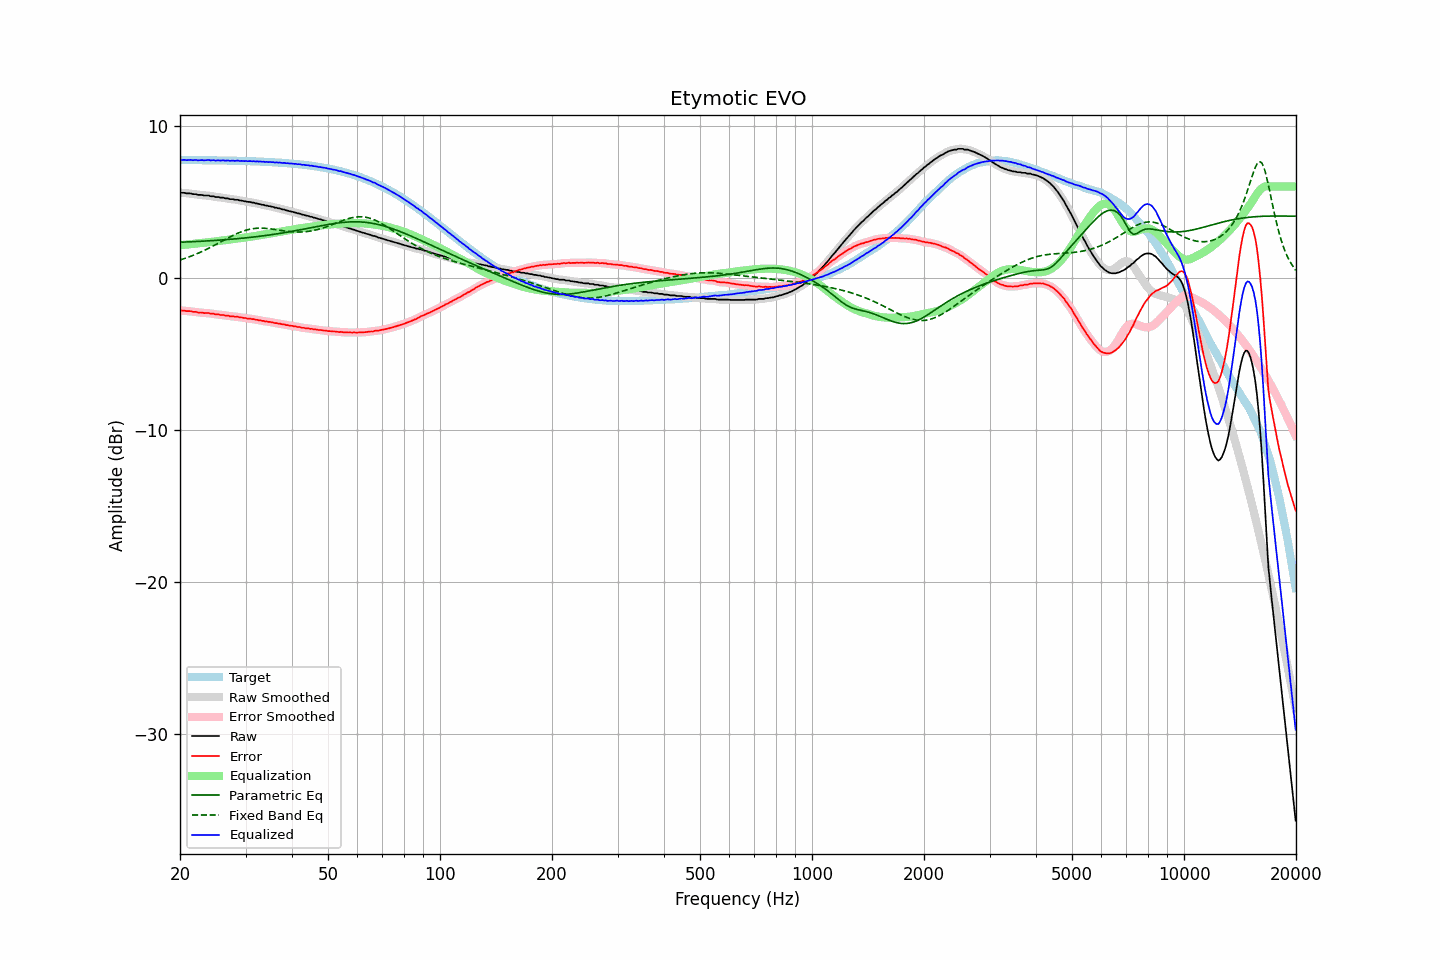

Values plotted in this chart, from the file beside it:
frequency, raw, error, smoothed, error_smoothed, equalization, parametric_eq, fixed_band_eq, equalized_raw, equalized_smoothed, target
20.00, 5.59, -2.16, 5.60, -2.15, 2.15, 2.34, 1.17, 7.74, 7.75, 7.75
20.20, 5.59, -2.16, 5.59, -2.16, 2.16, 2.34, 1.20, 7.75, 7.75, 7.75
20.40, 5.59, -2.16, 5.58, -2.16, 2.16, 2.35, 1.24, 7.76, 7.75, 7.75
20.61, 5.58, -2.16, 5.58, -2.17, 2.17, 2.35, 1.28, 7.76, 7.75, 7.75
20.81, 5.55, -2.19, 5.56, -2.18, 2.18, 2.36, 1.31, 7.74, 7.75, 7.75
21.02, 5.55, -2.19, 5.56, -2.19, 2.19, 2.36, 1.35, 7.74, 7.75, 7.75
21.23, 5.55, -2.19, 5.54, -2.20, 2.20, 2.36, 1.39, 7.76, 7.75, 7.74
21.44, 5.54, -2.20, 5.53, -2.21, 2.21, 2.37, 1.43, 7.76, 7.75, 7.74
21.66, 5.50, -2.24, 5.52, -2.22, 2.23, 2.38, 1.47, 7.73, 7.75, 7.74
21.87, 5.50, -2.24, 5.50, -2.24, 2.24, 2.38, 1.51, 7.74, 7.74, 7.74
22.09, 5.50, -2.24, 5.48, -2.26, 2.25, 2.39, 1.56, 7.76, 7.74, 7.74
22.31, 5.45, -2.29, 5.47, -2.27, 2.27, 2.39, 1.60, 7.72, 7.74, 7.74
22.54, 5.45, -2.29, 5.46, -2.28, 2.28, 2.40, 1.65, 7.73, 7.74, 7.74
22.76, 5.45, -2.28, 5.44, -2.29, 2.29, 2.40, 1.70, 7.74, 7.73, 7.74
22.99, 5.44, -2.29, 5.44, -2.30, 2.30, 2.41, 1.75, 7.74, 7.74, 7.74
23.22, 5.41, -2.32, 5.42, -2.31, 2.31, 2.41, 1.80, 7.72, 7.73, 7.73
23.45, 5.41, -2.32, 5.42, -2.32, 2.32, 2.42, 1.85, 7.73, 7.74, 7.73
23.69, 5.41, -2.32, 5.41, -2.32, 2.33, 2.43, 1.90, 7.74, 7.74, 7.73
23.92, 5.41, -2.32, 5.40, -2.33, 2.34, 2.43, 1.95, 7.75, 7.74, 7.73
24.16, 5.36, -2.37, 5.38, -2.35, 2.35, 2.44, 2.00, 7.71, 7.74, 7.73
24.40, 5.36, -2.36, 5.36, -2.36, 2.36, 2.45, 2.06, 7.73, 7.73, 7.73
24.65, 5.36, -2.36, 5.34, -2.38, 2.38, 2.45, 2.11, 7.74, 7.72, 7.73
24.89, 5.31, -2.41, 5.33, -2.39, 2.39, 2.46, 2.17, 7.70, 7.73, 7.72
25.14, 5.31, -2.41, 5.31, -2.41, 2.41, 2.47, 2.23, 7.72, 7.72, 7.72
25.39, 5.31, -2.41, 5.29, -2.43, 2.42, 2.47, 2.28, 7.73, 7.72, 7.72
25.65, 5.27, -2.45, 5.29, -2.43, 2.43, 2.48, 2.34, 7.71, 7.72, 7.72
25.91, 5.27, -2.44, 5.27, -2.45, 2.45, 2.49, 2.40, 7.72, 7.72, 7.72
26.16, 5.27, -2.44, 5.25, -2.46, 2.46, 2.50, 2.46, 7.73, 7.71, 7.72
26.43, 5.22, -2.49, 5.24, -2.47, 2.47, 2.51, 2.51, 7.70, 7.72, 7.71
26.69, 5.22, -2.49, 5.22, -2.49, 2.49, 2.51, 2.57, 7.71, 7.71, 7.71
26.96, 5.22, -2.49, 5.20, -2.51, 2.50, 2.52, 2.63, 7.72, 7.70, 7.71
27.23, 5.17, -2.53, 5.19, -2.51, 2.51, 2.53, 2.68, 7.69, 7.71, 7.71
27.50, 5.17, -2.53, 5.17, -2.53, 2.53, 2.54, 2.74, 7.70, 7.70, 7.70
27.77, 5.17, -2.53, 5.15, -2.55, 2.54, 2.55, 2.79, 7.71, 7.70, 7.70
28.05, 5.13, -2.57, 5.15, -2.55, 2.55, 2.56, 2.84, 7.69, 7.70, 7.70
28.33, 5.13, -2.56, 5.13, -2.56, 2.57, 2.57, 2.89, 7.70, 7.70, 7.70
28.62, 5.13, -2.56, 5.11, -2.58, 2.58, 2.58, 2.94, 7.71, 7.70, 7.69
28.90, 5.08, -2.61, 5.10, -2.59, 2.60, 2.59, 2.98, 7.68, 7.70, 7.69
29.19, 5.08, -2.61, 5.08, -2.61, 2.61, 2.60, 3.02, 7.69, 7.69, 7.69
29.48, 5.06, -2.62, 5.06, -2.63, 2.62, 2.61, 3.06, 7.69, 7.68, 7.69
29.78, 5.03, -2.65, 5.04, -2.64, 2.64, 2.62, 3.10, 7.67, 7.68, 7.68
30.08, 5.03, -2.65, 5.02, -2.66, 2.65, 2.63, 3.13, 7.69, 7.68, 7.68
30.38, 4.99, -2.68, 5.01, -2.67, 2.67, 2.64, 3.16, 7.66, 7.67, 7.68
30.68, 4.99, -2.68, 4.99, -2.69, 2.68, 2.65, 3.18, 7.68, 7.67, 7.67
30.99, 4.97, -2.70, 4.97, -2.70, 2.70, 2.66, 3.21, 7.67, 7.67, 7.67
31.30, 4.94, -2.72, 4.95, -2.71, 2.72, 2.67, 3.23, 7.66, 7.67, 7.66
31.61, 4.94, -2.72, 4.93, -2.73, 2.73, 2.69, 3.24, 7.68, 7.66, 7.66
31.93, 4.89, -2.76, 4.91, -2.75, 2.75, 2.70, 3.25, 7.64, 7.66, 7.66
32.24, 4.89, -2.76, 4.89, -2.77, 2.77, 2.71, 3.26, 7.66, 7.65, 7.65
32.57, 4.85, -2.80, 4.86, -2.79, 2.79, 2.72, 3.26, 7.64, 7.64, 7.65
32.89, 4.84, -2.80, 4.84, -2.80, 2.81, 2.74, 3.27, 7.65, 7.65, 7.64
33.22, 4.80, -2.84, 4.81, -2.83, 2.83, 2.75, 3.27, 7.63, 7.64, 7.64
33.55, 4.80, -2.83, 4.79, -2.84, 2.84, 2.76, 3.26, 7.65, 7.63, 7.63
33.89, 4.75, -2.88, 4.76, -2.87, 2.86, 2.78, 3.25, 7.61, 7.62, 7.63
34.23, 4.75, -2.87, 4.75, -2.88, 2.88, 2.79, 3.25, 7.63, 7.62, 7.62
34.57, 4.71, -2.91, 4.72, -2.90, 2.90, 2.81, 3.24, 7.61, 7.62, 7.62
34.92, 4.71, -2.90, 4.71, -2.91, 2.91, 2.82, 3.22, 7.63, 7.62, 7.61
35.27, 4.67, -2.93, 4.68, -2.93, 2.93, 2.84, 3.21, 7.60, 7.61, 7.61
35.62, 4.66, -2.94, 4.66, -2.95, 2.95, 2.85, 3.19, 7.61, 7.60, 7.60
35.97, 4.61, -2.98, 4.63, -2.97, 2.97, 2.87, 3.18, 7.58, 7.59, 7.59
... 635 more rows
